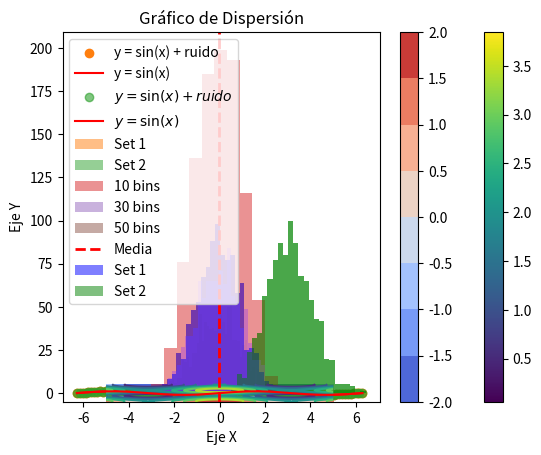

Here is the Python script that generated this plot:
import numpy as np
import pandas as pd
import matplotlib.pyplot as plt

df = pd.DataFrame(columns=["# ejercicio", "resultado"])

def agregar_resultado(ejercicio, resultado):
    global df
    df.loc[len(df)] = [ejercicio, resultado]

# Punto 1
array1 = np.arange(10, 30)
agregar_resultado(1, str(array1))

# Punto 2
matriz_ones = np.ones((10, 10))
suma = np.sum(matriz_ones)
agregar_resultado(2, suma)

# Punto 3
array2 = np.random.randint(1, 11, 5)
array3 = np.random.randint(1, 11, 5)
producto = array2 * array3
agregar_resultado(3, str(producto))

# Punto 4
matriz_ij = np.random.randint(1, 10, (4, 4))
determinante = np.linalg.det(matriz_ij)
if determinante != 0:
    inversa = np.linalg.inv(matriz_ij)
    agregar_resultado(4, f"Inversa: {inversa}")
else:
    agregar_resultado(4, "La matriz no es invertible")

# Punto 5
array_random = np.random.random(100)
max_index = np.argmax(array_random)
min_index = np.argmin(array_random)
agregar_resultado(5, f"Máximo: {array_random[max_index]}, Índice: {max_index}")
agregar_resultado(5, f"Mínimo: {array_random[min_index]}, Índice: {min_index}")

# Punto 6
array_a = np.arange(3).reshape(3, 1)
array_b = np.arange(3).reshape(1, 3)
resultado_broadcast = array_a + array_b
agregar_resultado(6, str(resultado_broadcast))

# Punto 7
matriz_5x5 = np.random.randint(1, 10, (5, 5))
submatriz = matriz_5x5[1:3, 1:3]
agregar_resultado(7, str(submatriz))

# Punto 8
array_ceros = np.zeros(10)
array_ceros[3:7] = 5
agregar_resultado(8, str(array_ceros))

# Punto 9
matriz_3x3 = np.random.randint(1, 10, (3, 3))
matriz_invertida = matriz_3x3[::-1]
agregar_resultado(9, str(matriz_invertida))

# Punto 10
datos_random = np.random.random(10)
mayores_05 = datos_random[datos_random > 0.5]
agregar_resultado(10, str(mayores_05))

# Guardar el archivo CSV
csv_path = "resultados_actividad_2.csv"
df.to_csv(csv_path, index=False)


# Punto 11 
x = np.random.random(100)
y = np.random.random(100)
plt.scatter(x, y)
image_path = "grafica_punto_11.png"
plt.savefig(image_path) 


# Punto 12 

x_vals = np.linspace(-2*np.pi, 2*np.pi, 100)
y_vals = np.sin(x_vals) + np.random.normal(0, 0.1, 100)
plt.scatter(x_vals, y_vals, label='y = sin(x) + ruido')
plt.plot(x_vals, np.sin(x_vals), color='red', label='y = sin(x)')
plt.legend()
image_path = "grafica_punto_12.png"
plt.savefig(image_path)


#Punto 13

x_grid, y_grid = np.meshgrid(np.linspace(-5, 5, 50), np.linspace(-5, 5, 50))
z_grid = np.cos(x_grid) + np.sin(y_grid)
plt.contour(x_grid, y_grid, z_grid)
image_path = "grafica_punto_13.png"
plt.savefig(image_path)


#Punto 14

x_d = np.random.randn(1000)
y_d = np.random.randn(1000)
plt.scatter(x_d, y_d, c=np.sqrt(x_d**2 + y_d**2), cmap='viridis')
plt.colorbar()
image_path = "grafica_punto_14.png"
plt.savefig(image_path)


#Punto 15

plt.contourf(x_grid, y_grid, z_grid, cmap='coolwarm')
plt.colorbar()
image_path = "grafica_punto_15.png"
plt.savefig(image_path)


#Punto 16

plt.scatter(x_vals, y_vals, label=r'$y = \sin(x) + ruido$', alpha=0.6)
plt.plot(x_vals, np.sin(x_vals), color='red', label=r'$y = \sin(x)$')
plt.xlabel("Eje X")
plt.ylabel("Eje Y")
plt.title("Gráfico de Dispersión")
plt.legend()
image_path = "grafica_punto_16.png"
plt.savefig(image_path)


#Punto 17

data_hist = np.random.randn(1000)
plt.hist(data_hist, bins=30, alpha=0.7)
image_path = "grafica_punto_17.png"
plt.savefig(image_path)

#Punto 18

data1 = np.random.normal(0, 1, 1000)
data2 = np.random.normal(3, 1, 1000)
plt.hist(data1, bins=30, alpha=0.5, label="Set 1")
plt.hist(data2, bins=30, alpha=0.5, label="Set 2")
plt.legend()
image_path = "grafica_punto_18.png"
plt.savefig(image_path)


#Punto 19

plt.hist(data_hist, bins=10, alpha=0.5, label="10 bins")
plt.hist(data_hist, bins=30, alpha=0.5, label="30 bins")
plt.hist(data_hist, bins=50, alpha=0.5, label="50 bins")
plt.legend()
image_path = "grafica_punto_19.png"
plt.savefig(image_path)

#Punto 20

plt.hist(data_hist, bins=30, alpha=0.7)
plt.axvline(np.mean(data_hist), color='red', linestyle='dashed', linewidth=2, label='Media')
plt.legend()
image_path = "grafica_punto_20.png"
plt.savefig(image_path)

#Punto 21

plt.hist(data1, bins=30, alpha=0.5, color='blue', label="Set 1")
plt.hist(data2, bins=30, alpha=0.5, color='green', label="Set 2")
plt.legend()
image_path = "grafica_punto_21.png"
plt.savefig(image_path)